2-way image classification set "images" from GitHub (AITestingNL/zwerfafval2); label vocabulary: Amstel, Coca-Cola.

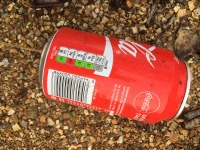
Label: Coca-Cola

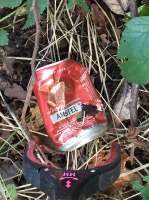
Label: Amstel

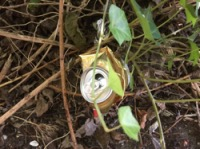
Label: Amstel

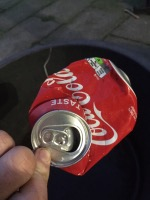
Label: Coca-Cola

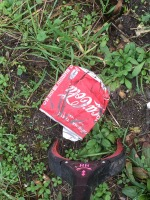
Label: Coca-Cola

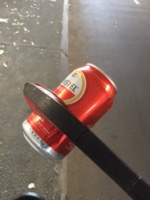
Label: Amstel
